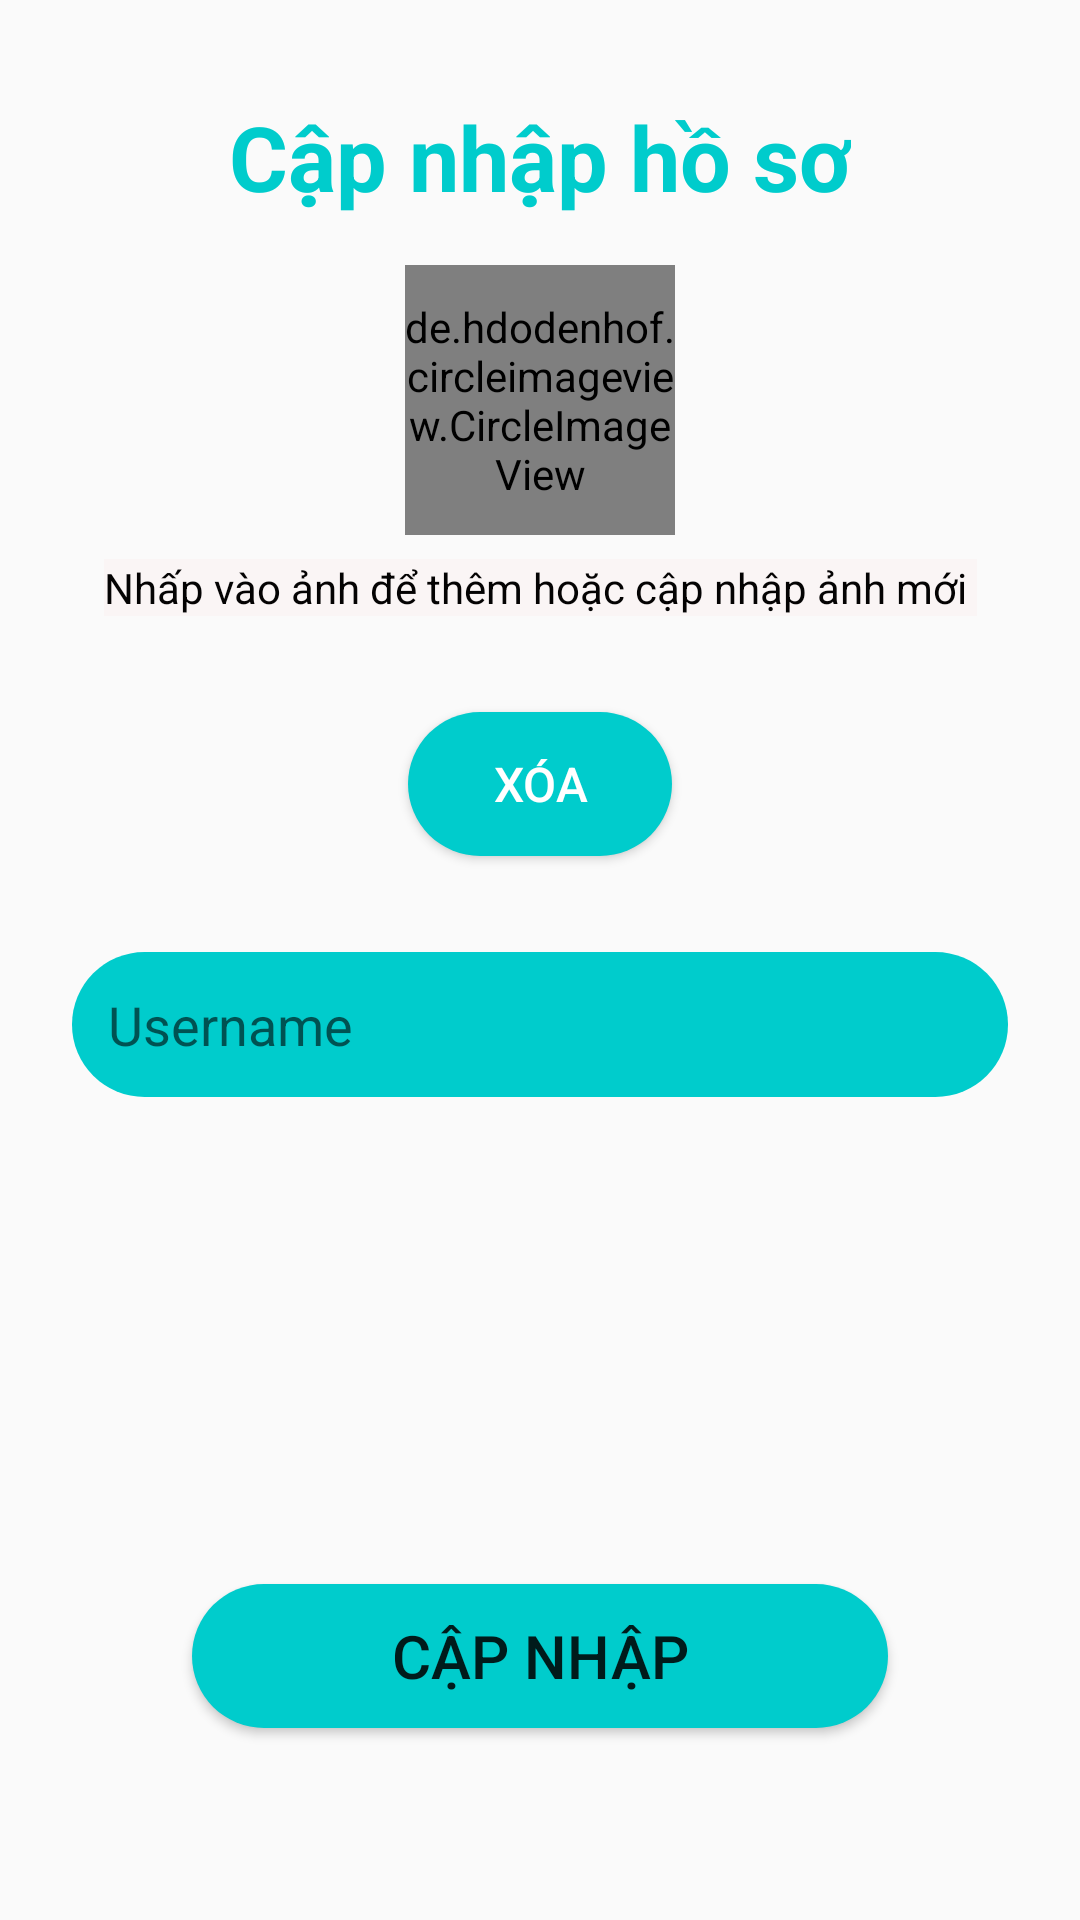

The Android layout XML behind this screen, and the referenced resources:
<!-- AndroidManifest.xml: application theme AppTheme -->
<!-- res/layout/activity_use_name.xml -->
<?xml version="1.0" encoding="utf-8"?>
<androidx.constraintlayout.widget.ConstraintLayout xmlns:android="http://schemas.android.com/apk/res/android"
    xmlns:app="http://schemas.android.com/apk/res-auto"
    xmlns:tools="http://schemas.android.com/tools"
    android:layout_width="match_parent"
    android:layout_height="match_parent"
    tools:context=".Registration.UseNameActivity">

    <TextView
        android:id="@+id/textView4"
        android:layout_width="wrap_content"
        android:layout_height="wrap_content"
        android:layout_marginTop="32dp"
        android:text="Cập nhập hồ sơ"
        android:textColor="#00CCCC"
        android:textSize="30sp"
        android:textStyle="bold"
        app:layout_constraintEnd_toEndOf="parent"
        app:layout_constraintStart_toStartOf="parent"
        app:layout_constraintTop_toTopOf="parent" />

    <de.hdodenhof.circleimageview.CircleImageView
        android:id="@+id/addImagebtn"
        android:layout_width="90dp"
        android:layout_height="90dp"
        android:layout_marginTop="16dp"
        android:background="@drawable/add_photo"
        app:civ_border_width="3dp"
        app:civ_border_color="#B9B9B9"
        app:layout_constraintEnd_toEndOf="parent"
        app:layout_constraintStart_toStartOf="parent"
        app:layout_constraintTop_toBottomOf="@+id/textView4"
        app:srcCompat="@drawable/add_photo"
        tools:ignore="MissingClass" />

    <TextView
        android:id="@+id/textView5"
        android:layout_width="wrap_content"
        android:layout_height="wrap_content"
        android:layout_marginTop="8dp"
        android:background="#FAF5F5"
        android:text="Nhấp vào ảnh để thêm hoặc cập nhập ảnh mới "
        android:textColor="#040303"
        app:layout_constraintEnd_toEndOf="parent"
        app:layout_constraintStart_toStartOf="parent"
        app:layout_constraintTop_toBottomOf="@+id/addImagebtn" />

    <Button
        android:id="@+id/removeBtn"
        android:layout_width="wrap_content"
        android:layout_height="wrap_content"
        android:layout_marginTop="32dp"
        android:background="@drawable/round_bg"

        android:text="Xóa"
        android:textColor="#FFFFFF"
        android:textSize="16sp"
        app:layout_constraintEnd_toEndOf="parent"
        app:layout_constraintStart_toStartOf="parent"
        app:layout_constraintTop_toBottomOf="@+id/textView5" />

    <EditText
        android:id="@+id/username"
        android:layout_width="0dp"
        android:layout_height="wrap_content"
        android:layout_marginStart="24dp"
        android:layout_marginTop="32dp"
        android:layout_marginEnd="24dp"
        android:background="@drawable/round_bg"

        android:ems="10"
        android:hint="Username"
        android:inputType="textPersonName"
        android:padding="12dp"
        app:layout_constraintEnd_toEndOf="parent"
        app:layout_constraintStart_toStartOf="parent"
        app:layout_constraintTop_toBottomOf="@+id/removeBtn" />

    <Button
        android:id="@+id/updateBtn"
        android:layout_width="0dp"
        android:layout_height="wrap_content"
        android:layout_marginStart="64dp"
        android:layout_marginEnd="64dp"
        android:layout_marginBottom="64dp"
        android:text="Cập Nhập"
        android:background="@drawable/round_bg"

        android:textSize="20sp"
        app:layout_constraintBottom_toBottomOf="parent"
        app:layout_constraintEnd_toEndOf="parent"
        app:layout_constraintStart_toStartOf="parent" />

    <ProgressBar
        android:id="@+id/progressBar"
        style="?android:attr/progressBarStyleHorizontal"
        android:layout_width="100dp"
        android:layout_height="wrap_content"
        android:indeterminate="true"
        android:indeterminateTint="#2E89C6"
        android:visibility="gone"
        app:layout_constraintBottom_toTopOf="@+id/updateBtn"
        app:layout_constraintEnd_toEndOf="parent"
        app:layout_constraintStart_toStartOf="parent"
        app:layout_constraintTop_toBottomOf="@+id/username" />

</androidx.constraintlayout.widget.ConstraintLayout>
<!-- resources referenced by this layout -->
<resources>
  <!-- drawable add_photo: png bitmap (drawable, 10065 bytes) -->
  <!-- drawable round_bg (drawable) -->
  <?xml version="1.0" encoding="utf-8"?>
  <shape xmlns:android="http://schemas.android.com/apk/res/android">
      <solid android:color="@color/colorPrimary"/>
      <corners
          android:radius="100dp"/>
  
  </shape>
  <style name="AppTheme" parent="Theme.AppCompat.Light.NoActionBar">
          
          <item name="colorPrimary">@color/colorPrimary</item>
          <item name="colorPrimaryDark">@color/colorPrimaryDark</item>
          <item name="colorAccent">@color/colorAccent</item>
      </style>
  <color name="colorPrimary">#00CCCC</color>
  <color name="colorPrimaryDark">#FFFFFF</color>
  <color name="colorAccent">#010D38</color>
</resources>
